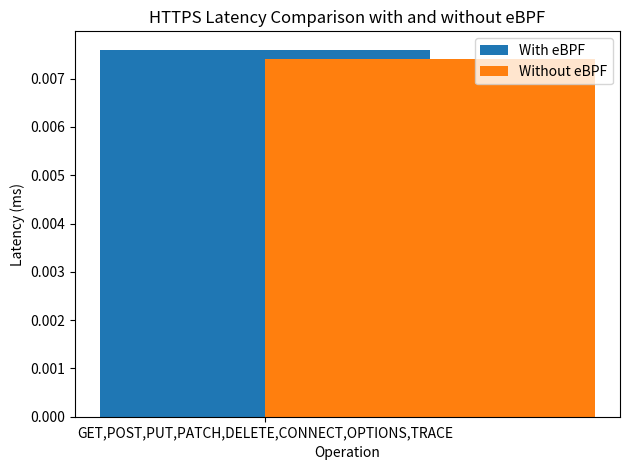

This figure's Python source:
import matplotlib.pyplot as plt

# Latency values in milliseconds
operations = ['GET,POST,PUT,PATCH,DELETE,CONNECT,OPTIONS,TRACE']
latency_with_ebpf = [0.0076]  
latency_without_ebpf = [0.0074] 

x = range(len(operations))

# Create the plot
fig, ax = plt.subplots()

# Plotting the values
ax.bar(x, latency_with_ebpf, width=0.4, label='With eBPF', align='center')
ax.bar(x, latency_without_ebpf, width=0.4, label='Without eBPF', align='edge')

# Adding labels and title
ax.set_xlabel('Operation')
ax.set_ylabel('Latency (ms)')
ax.set_title('HTTPS Latency Comparison with and without eBPF')
ax.set_xticks(x)
ax.set_xticklabels(operations)
ax.legend()

# Display the plot
plt.tight_layout()
plt.show()